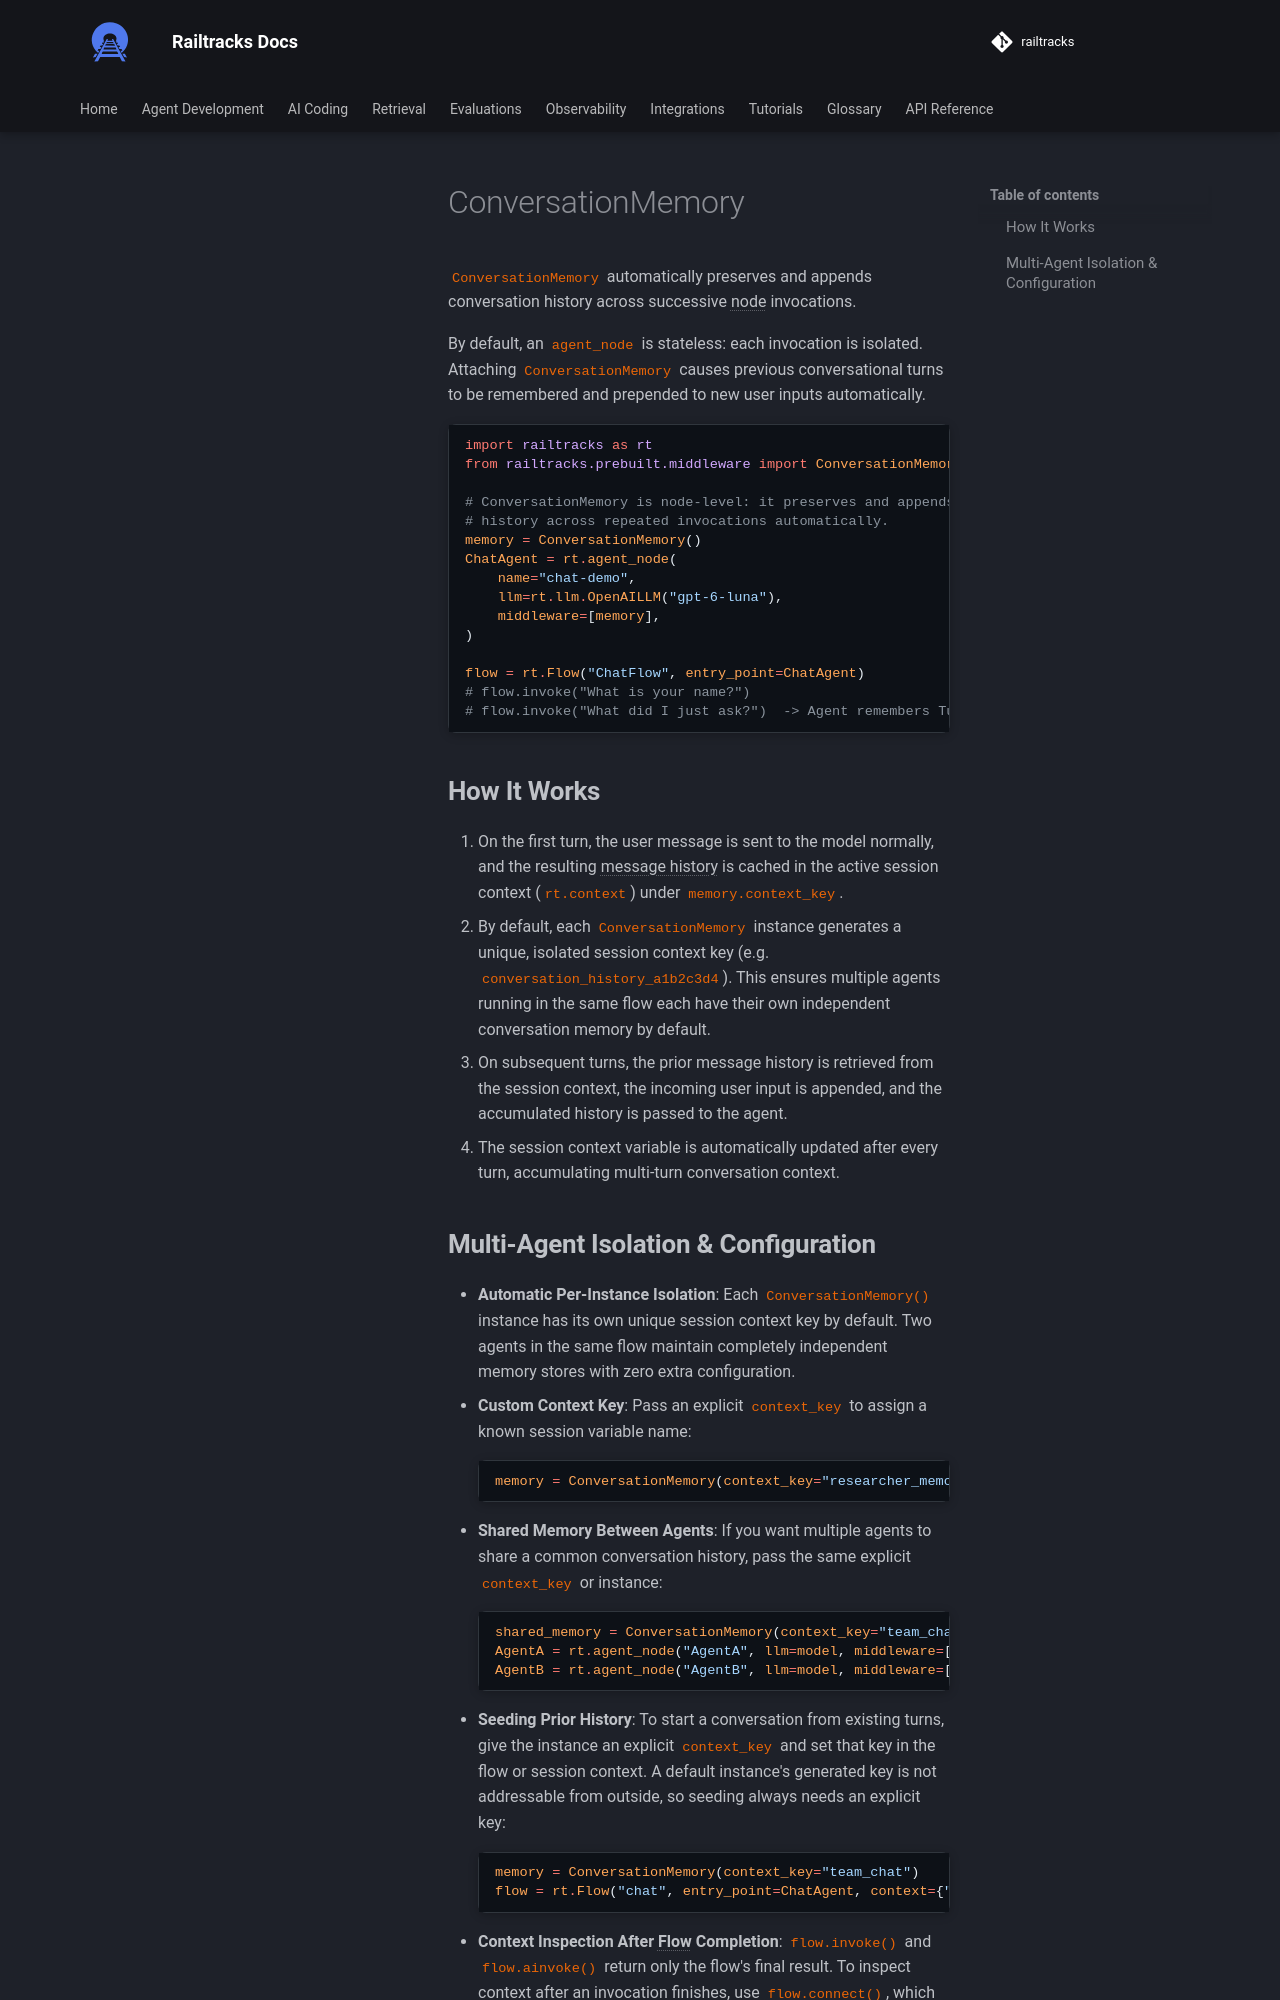

repository: RailtownAI/railtracks · page: documentation/agent_design/middleware/prebuilt/list/conversation_memory/index.html · generator: mkdocs

# ConversationMemory

`ConversationMemory` automatically preserves and appends conversation history across successive node invocations.


By default, an `agent_node` is stateless: each invocation is isolated. Attaching `ConversationMemory` causes previous conversational turns to be remembered and prepended to new user inputs automatically.

```python
--8<-- "docs/scripts/prebuilt_middleware.py:conversation_memory"
```

## How It Works

1. On the first turn, the user message is sent to the model normally, and the resulting message history is cached in the active session context (`rt.context`) under `memory.context_key`.
2. By default, each `ConversationMemory` instance generates a unique, isolated session context key (e.g. `conversation_history_a1b2c3d4`). This ensures multiple agents running in the same flow each have their own independent conversation memory by default.
3. On subsequent turns, the prior message history is retrieved from the session context, the incoming user input is appended, and the accumulated history is passed to the agent.
4. The session context variable is automatically updated after every turn, accumulating multi-turn conversation context.
